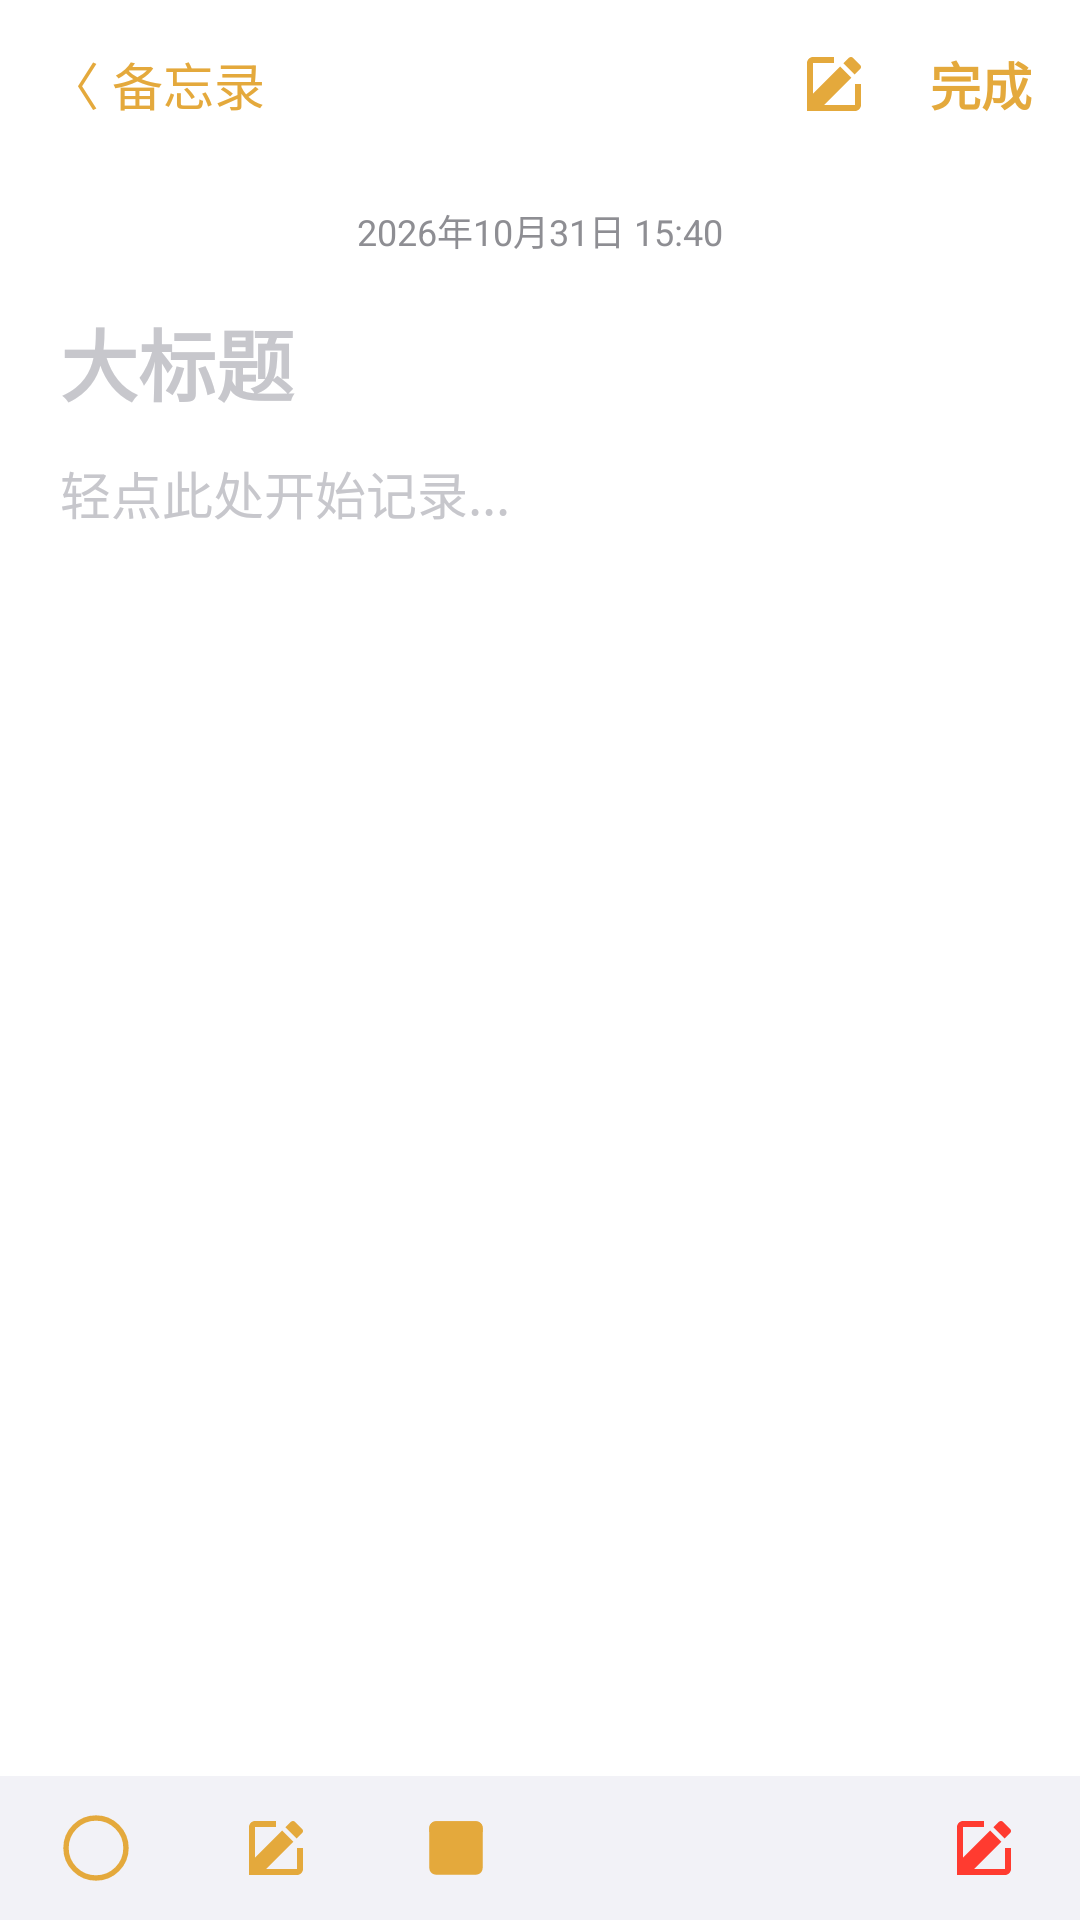

Layout XML and referenced resources for this Android screen:
<!-- AndroidManifest.xml: application theme Theme.IosNotes -->
<!-- res/layout/activity_note_detail.xml -->
<?xml version="1.0" encoding="utf-8"?>
<LinearLayout 
    xmlns:android="http://schemas.android.com/apk/res/android"
    xmlns:app="http://schemas.android.com/apk/res-auto"
    android:layout_width="match_parent"
    android:layout_height="match_parent"
    android:background="@color/ios_card_bg"
    android:orientation="vertical">

    
    <androidx.appcompat.widget.Toolbar
        android:id="@+id/detailToolbar"
        android:layout_width="match_parent"
        android:layout_height="?attr/actionBarSize"
        android:background="@color/ios_card_bg">

        <TextView
            android:id="@+id/btnBack"
            android:layout_width="wrap_content"
            android:layout_height="wrap_content"
            android:text="〈 备忘录"
            android:textColor="@color/ios_yellow"
            android:textSize="17sp" />

        <LinearLayout
            android:layout_width="wrap_content"
            android:layout_height="match_parent"
            android:layout_gravity="end"
            android:gravity="center_vertical"
            android:orientation="horizontal"
            android:paddingEnd="16dp">

            <ImageView
                android:id="@+id/btnShare"
                android:layout_width="24dp"
                android:layout_height="24dp"
                android:layout_marginEnd="20dp"
                android:src="@drawable/ic_pencil_square"
                app:tint="@color/ios_yellow" />

            <TextView
                android:id="@+id/btnDone"
                android:layout_width="wrap_content"
                android:layout_height="wrap_content"
                android:text="@string/done"
                android:textColor="@color/ios_yellow"
                android:textSize="17sp"
                android:textStyle="bold" />
        </LinearLayout>
    </androidx.appcompat.widget.Toolbar>

    
    <ScrollView
        android:layout_width="match_parent"
        android:layout_height="0dp"
        android:layout_weight="1"
        android:fillViewport="true">

        <LinearLayout
            android:layout_width="match_parent"
            android:layout_height="wrap_content"
            android:orientation="vertical"
            android:paddingStart="20dp"
            android:paddingEnd="20dp"
            android:paddingTop="12dp"
            android:paddingBottom="40dp">

            
            <TextView
                android:id="@+id/tvDate"
                android:layout_width="match_parent"
                android:layout_height="wrap_content"
                android:layout_marginBottom="16dp"
                android:gravity="center_horizontal"
                android:text="2026年10月31日 15:40"
                android:textColor="@color/ios_text_secondary"
                android:textSize="12sp" />

            
            <EditText
                android:id="@+id/etTitle"
                android:layout_width="match_parent"
                android:layout_height="wrap_content"
                android:background="@null"
                android:hint="大标题"
                android:inputType="textMultiLine"
                android:textColor="@color/ios_text_primary"
                android:textColorHint="@color/ios_text_tertiary"
                android:textSize="26sp"
                android:textStyle="bold" />

            
            <EditText
                android:id="@+id/etContent"
                android:layout_width="match_parent"
                android:layout_height="wrap_content"
                android:layout_marginTop="12dp"
                android:background="@null"
                android:hint="轻点此处开始记录..."
                android:inputType="textMultiLine"
                android:lineSpacingExtra="4dp"
                android:textColor="@color/ios_text_primary"
                android:textColorHint="@color/ios_text_tertiary"
                android:textSize="17sp" />

            
            <LinearLayout
                android:id="@+id/checklistContainer"
                android:layout_width="match_parent"
                android:layout_height="wrap_content"
                android:layout_marginTop="16dp"
                android:orientation="vertical" />

            
            <ImageView
                android:id="@+id/ivSketchPreview"
                android:layout_width="match_parent"
                android:layout_height="200dp"
                android:layout_marginTop="16dp"
                android:background="@drawable/bg_ios_card"
                android:scaleType="fitCenter"
                android:visibility="gone" />
        </LinearLayout>
    </ScrollView>

    
    <LinearLayout
        android:layout_width="match_parent"
        android:layout_height="48dp"
        android:background="@color/ios_bg_grouped"
        android:gravity="center_vertical"
        android:orientation="horizontal"
        android:paddingStart="20dp"
        android:paddingEnd="20dp">

        <ImageView
            android:id="@+id/btnToolbarChecklist"
            android:layout_width="24dp"
            android:layout_height="24dp"
            android:src="@drawable/ic_checklist"
            app:tint="@color/ios_yellow" />

        <ImageView
            android:id="@+id/btnToolbarCamera"
            android:layout_width="24dp"
            android:layout_height="24dp"
            android:layout_marginStart="36dp"
            android:src="@drawable/ic_pencil_square"
            app:tint="@color/ios_yellow" />

        <ImageView
            android:id="@+id/btnToolbarSketch"
            android:layout_width="24dp"
            android:layout_height="24dp"
            android:layout_marginStart="36dp"
            android:src="@drawable/ic_notes_logo"
            app:tint="@color/ios_yellow" />

        <View
            android:layout_width="0dp"
            android:layout_height="1dp"
            android:layout_weight="1" />

        <ImageView
            android:id="@+id/btnToolbarDelete"
            android:layout_width="24dp"
            android:layout_height="24dp"
            android:src="@drawable/ic_pencil_square"
            app:tint="@color/ios_red" />
    </LinearLayout>

</LinearLayout>
<!-- resources referenced by this layout -->
<resources>
  <color name="ios_bg_grouped">#F2F2F7</color>
  <color name="ios_card_bg">#FFFFFF</color>
  <color name="ios_red">#FF3B30</color>
  <color name="ios_text_primary">#000000</color>
  <color name="ios_text_secondary">#8E8E93</color>
  <color name="ios_text_tertiary">#C7C7CC</color>
  <color name="ios_yellow">#E4A93C</color>
  <!-- drawable bg_ios_card (drawable) -->
  <?xml version="1.0" encoding="utf-8"?>
  <shape xmlns:android="http://schemas.android.com/apk/res/android"
      android:shape="rectangle">
      <corners android:radius="12dp" />
      <solid android:color="@color/ios_card_bg" />
  </shape>
  <!-- drawable ic_checklist (drawable) -->
  <?xml version="1.0" encoding="utf-8"?>
  <vector xmlns:android="http://schemas.android.com/apk/res/android"
      android:width="22dp"
      android:height="22dp"
      android:viewportWidth="24"
      android:viewportHeight="24">
      <path
          android:fillColor="#00000000"
          android:strokeColor="@color/ios_text_secondary"
          android:strokeWidth="1.8"
          android:pathData="M12,2C6.48,2 2,6.48 2,12s4.48,10 10,10 10,-4.48 10,-10S17.52,2 12,2z" />
  </vector>
  <!-- drawable ic_notes_logo (drawable) -->
  <?xml version="1.0" encoding="utf-8"?>
  <vector xmlns:android="http://schemas.android.com/apk/res/android"
      android:width="108dp"
      android:height="108dp"
      android:viewportWidth="108"
      android:viewportHeight="108">
      
      <path
          android:fillColor="#E4A93C"
          android:pathData="M24,14h60c5.52,0 10,4.48 10,10v60c0,5.52 -4.48,10 -10,10H24c-5.52,0 -10,-4.48 -10,-10V24c0,-5.52 4.48,-10 10,-10z" />
      
      <path
          android:fillColor="#FFFDF7"
          android:pathData="M24,28h60c2.2,0 4,1.8 4,4v52c0,2.2 -1.8,4 -4,4H24c-2.2,0 -4,-1.8 -4,-4V32c0,-2.2 1.8,-4 4,-4z" />
      
      <path
          android:fillColor="#F0E3B8"
          android:pathData="M26,42h56v2H26z M26,52h56v2H26z M26,62h56v2H26z M26,72h56v2H26z" />
      <path
          android:fillColor="#C28E2E"
          android:pathData="M24,14h60c5.52,0 10,4.48 10,10v6H14v-6c0,-5.52 4.48,-10 10,-10z" />
  </vector>
  <!-- drawable ic_pencil_square (drawable) -->
  <?xml version="1.0" encoding="utf-8"?>
  <vector xmlns:android="http://schemas.android.com/apk/res/android"
      android:width="24dp"
      android:height="24dp"
      android:viewportWidth="24"
      android:viewportHeight="24">
      <path
          android:fillColor="@color/ios_yellow"
          android:pathData="M3,17.25V21h3.75L17.81,9.94l-3.75,-3.75L3,17.25zM20.71,7.04c0.39,-0.39 0.39,-1.02 0,-1.41l-2.34,-2.34c-0.39,-0.39 -1.02,-0.39 -1.41,0l-1.83,1.83 3.75,3.75 1.83,-1.83z" />
      <path
          android:fillColor="@color/ios_yellow"
          android:pathData="M19,19H5V5h7V3H5c-1.1,0 -2,0.9 -2,2v14c0,1.1 0.9,2 2,2h14c1.1,0 2,-0.9 2,-2v-7h-2v7z" />
  </vector>
  <string name="done">完成</string>
  <style name="Theme.IosNotes" parent="Theme.MaterialComponents.DayNight.NoActionBar">
          
          <item name="colorPrimary">@color/ios_yellow</item>
          <item name="colorPrimaryVariant">@color/ios_yellow_dark</item>
          <item name="colorOnPrimary">@color/white</item>
          <item name="colorSecondary">@color/ios_yellow</item>
          <item name="android:windowBackground">@color/ios_bg_grouped</item>
          <item name="android:statusBarColor">@color/ios_bg_grouped</item>
          <item name="android:windowLightStatusBar" tools:targetApi="m">true</item>
          <item name="android:navigationBarColor">@color/ios_bg_grouped</item>
      </style>
  <color name="ios_yellow_dark">#C28E2E</color>
  <color name="white">#FFFFFF</color>
</resources>
